Photos from the image-classification dataset "Database-for-Traffic-Light-Classification" in the GitHub repository Tiago13Silva/Database-for-Traffic-Light-Classification. Its 3 classes are: green light, red light, yellow light.

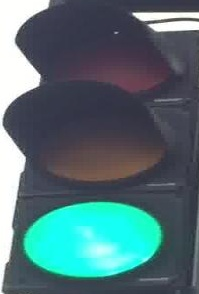
Label: green light

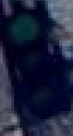
Label: green light

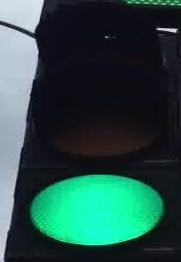
Label: green light

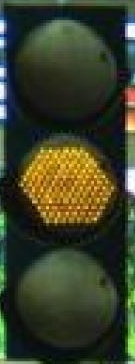
Label: yellow light

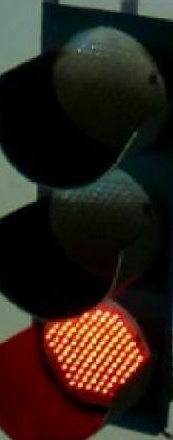
Label: red light

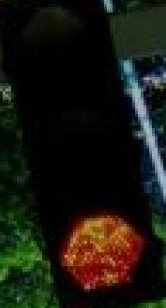
Label: red light
